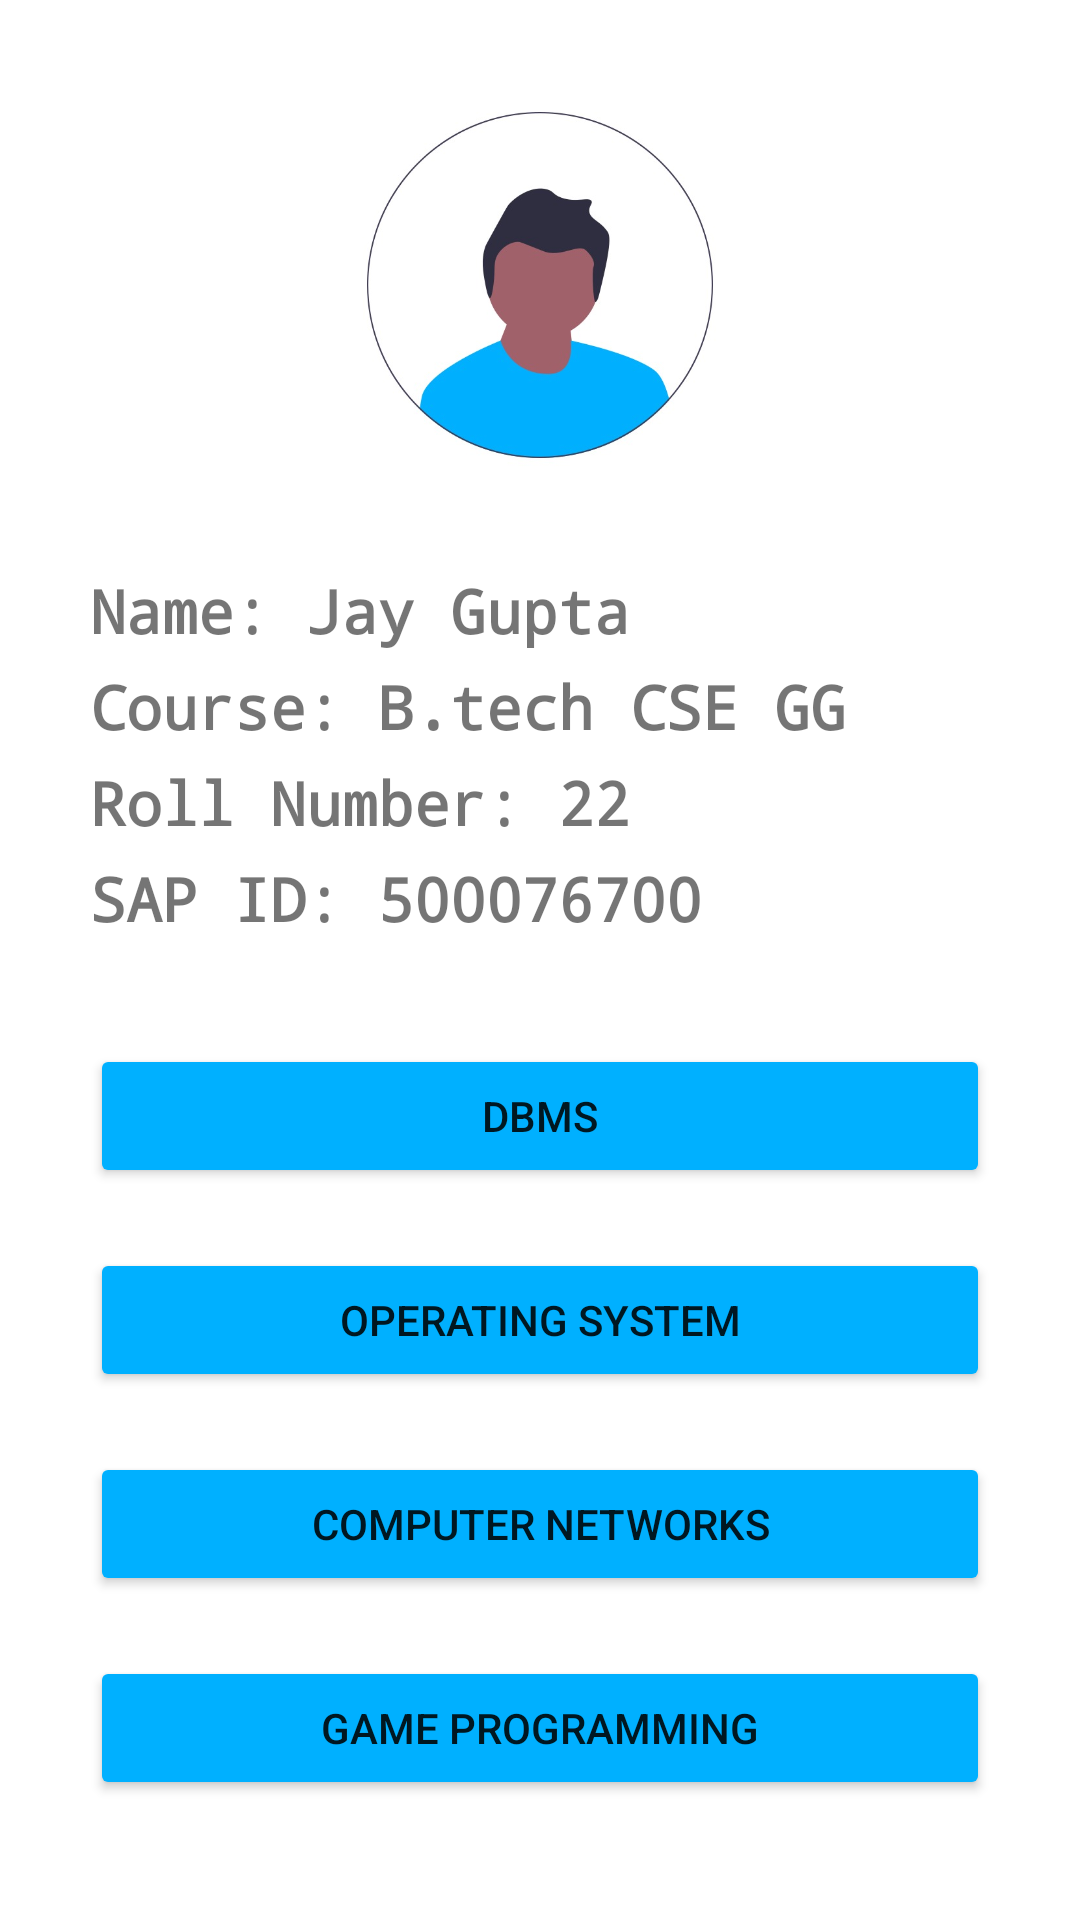

Produce the Android XML layout that renders to this screen, including the resource entries it uses.
<!-- AndroidManifest.xml: application theme Theme.AttendanceMonitoringSystemUpes -->
<!-- res/layout/activity_details.xml -->
<?xml version="1.0" encoding="utf-8"?>
<LinearLayout
    xmlns:android="http://schemas.android.com/apk/res/android"
    android:id="@+id/linearLayout"
    android:layout_width="match_parent"
    android:layout_height="match_parent"
    android:orientation="vertical">

    <ImageView
        android:id="@+id/image_view"
        android:layout_width="wrap_content"
        android:layout_height="150dp"
        android:layout_margin="20dp"
        android:src="@drawable/profilepic" />

    <TextView
        android:id="@+id/tv_name"
        android:layout_width="match_parent"
        android:layout_height="wrap_content"
        android:layout_marginLeft="30dp"
        android:layout_marginBottom="5dp"
        android:text="Name: Jay Gupta"
        android:fontFamily="monospace"
        android:textSize="20sp"
        android:textStyle="bold" />



    <TextView
        android:id="@+id/tv_gender"
        android:layout_width="match_parent"
        android:layout_height="wrap_content"
        android:layout_marginLeft="30dp"
        android:layout_marginBottom="5dp"
        android:fontFamily="monospace"
        android:text="Course: B.tech CSE GG"
        android:textSize="20sp"
        android:textStyle="bold" />

    <TextView
        android:id="@+id/tv_address"
        android:layout_width="match_parent"
        android:fontFamily="monospace"
        android:layout_height="wrap_content"
        android:text="Roll Number: 22"
        android:layout_marginLeft="30dp"
        android:layout_marginBottom="5dp"
        android:textSize="20sp"
        android:textStyle="bold" />
    <TextView
        android:layout_width="match_parent"
        android:layout_height="wrap_content"
        android:text="SAP ID: 500076700"
        android:fontFamily="monospace"
        android:layout_marginLeft="30dp"
        android:layout_marginBottom="5dp"
        android:textSize="20sp"
        android:textStyle="bold" />

    <Button
        android:id="@+id/course1"
        android:layout_marginTop="30dp"
        android:layout_width="match_parent"
        android:layout_height="wrap_content"
        android:layout_marginLeft="30dp"
        android:layout_marginRight="30dp"
        android:layout_marginBottom="20dp"
        android:text="DBMS"
        android:padding="14dp"
        android:backgroundTint="#00B0FF" />
    <Button
        android:id="@+id/course2"
        android:layout_width="match_parent"
        android:layout_height="wrap_content"
        android:layout_marginLeft="30dp"
        android:layout_marginRight="30dp"
        android:text="Operating System"
        android:layout_marginBottom="20dp"
        android:padding="14dp"
        android:backgroundTint="#00B0FF" />
    <Button
        android:id="@+id/course3"
        android:layout_width="match_parent"
        android:layout_height="wrap_content"
        android:layout_marginLeft="30dp"
        android:layout_marginRight="30dp"
        android:text="Computer networks"
        android:layout_marginBottom="20dp"
        android:padding="14dp"
        android:backgroundTint="#00B0FF" />
    <Button
        android:id="@+id/course4"
        android:layout_width="match_parent"
        android:layout_height="wrap_content"
        android:layout_marginLeft="30dp"
        android:layout_marginRight="30dp"
        android:text="Game Programming"
        android:layout_marginBottom="20dp"
        android:padding="14dp"
        android:backgroundTint="#00B0FF" />


</LinearLayout>
<!-- resources referenced by this layout -->
<resources>
  <!-- drawable profilepic: jpeg bitmap (drawable, 25034 bytes) -->
  <style name="Theme.AttendanceMonitoringSystemUpes" parent="Theme.MaterialComponents.DayNight.DarkActionBar">
          
          <item name="colorPrimary">@color/purple_500</item>
          <item name="colorPrimaryVariant">@color/purple_700</item>
          <item name="colorOnPrimary">@color/white</item>
          
          <item name="colorSecondary">@color/teal_200</item>
          <item name="colorSecondaryVariant">@color/teal_700</item>
          <item name="colorOnSecondary">@color/black</item>
          
          <item name="android:statusBarColor" tools:targetApi="l">?attr/colorPrimaryVariant</item>
          
      </style>
  <!-- not gathered from this repository: default colours our renderer supplied (Android Studio template values) -->
  <color name="purple_500">#FF6200EE</color>
  <color name="purple_700">#FF3700B3</color>
  <color name="teal_200">#FF03DAC5</color>
  <color name="teal_700">#FF018786</color>
  <color name="black">#FF000000</color>
  <color name="white">#FFFFFFFF</color>
</resources>
